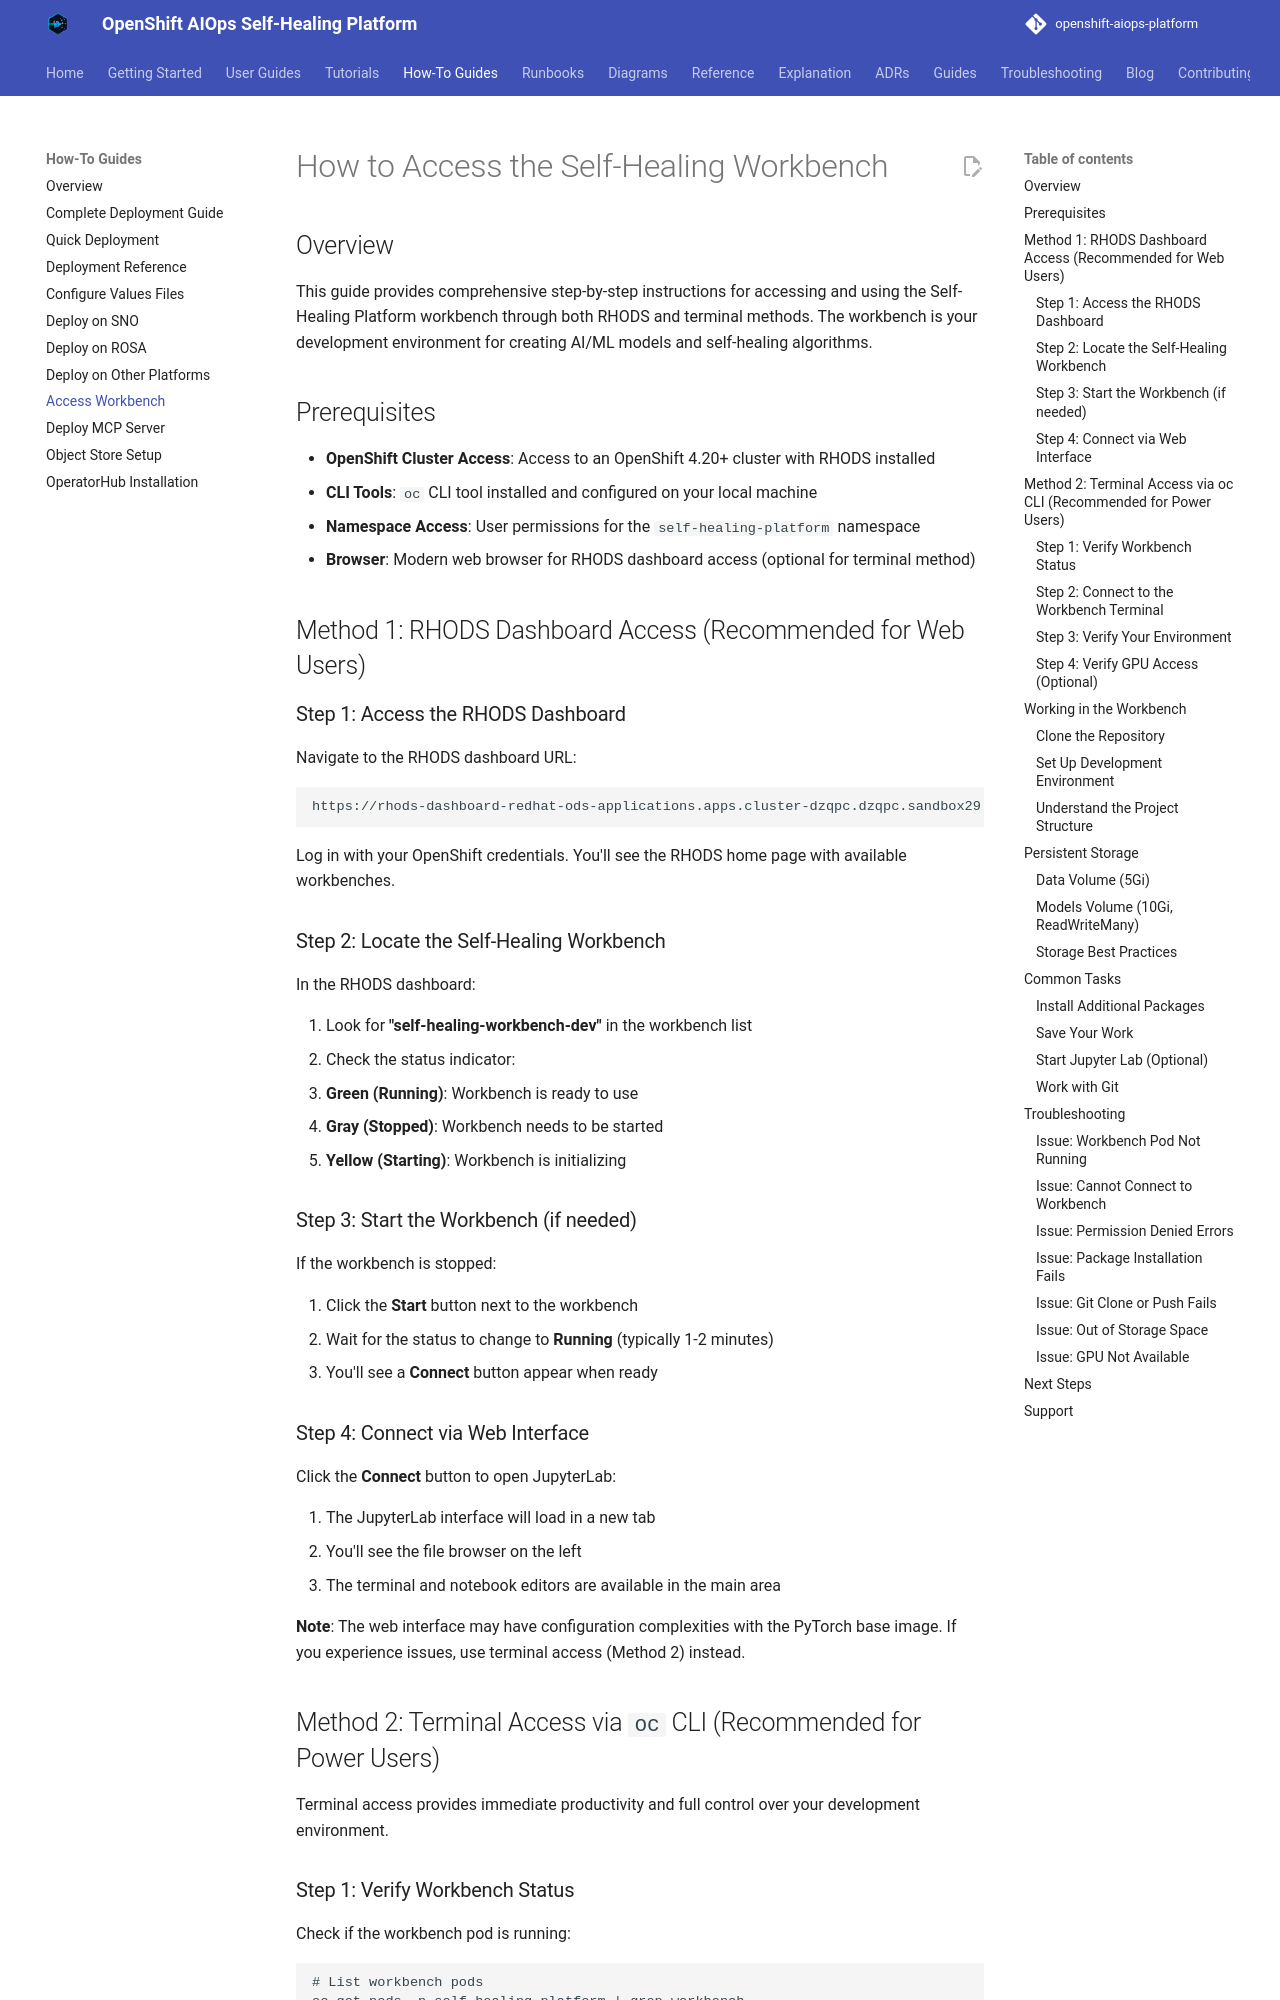

repository: KubeHeal/openshift-aiops-platform · page: how-to/access-workbench/index.html · generator: mkdocs

# How to Access the Self-Healing Workbench

## Overview

This guide provides comprehensive step-by-step instructions for accessing and using the Self-Healing Platform workbench through both RHODS and terminal methods. The workbench is your development environment for creating AI/ML models and self-healing algorithms.

## Prerequisites

- **OpenShift Cluster Access**: Access to an OpenShift 4.20+ cluster with RHODS installed
- **CLI Tools**: `oc` CLI tool installed and configured on your local machine
- **Namespace Access**: User permissions for the `self-healing-platform` namespace
- **Browser**: Modern web browser for RHODS dashboard access (optional for terminal method)

## Method 1: RHODS Dashboard Access (Recommended for Web Users)

### Step 1: Access the RHODS Dashboard

Navigate to the RHODS dashboard URL:

```
https://rhods-dashboard-redhat-ods-applications.apps.cluster-dzqpc.dzqpc.sandbox29.opentlc.com/
```

Log in with your OpenShift credentials. You'll see the RHODS home page with available workbenches.

### Step 2: Locate the Self-Healing Workbench

In the RHODS dashboard:

1. Look for **"self-healing-workbench-dev"** in the workbench list
2. Check the status indicator:
   - **Green (Running)**: Workbench is ready to use
   - **Gray (Stopped)**: Workbench needs to be started
   - **Yellow (Starting)**: Workbench is initializing

### Step 3: Start the Workbench (if needed)

If the workbench is stopped:

1. Click the **Start** button next to the workbench
2. Wait for the status to change to **Running** (typically 1-2 minutes)
3. You'll see a **Connect** button appear when ready

### Step 4: Connect via Web Interface

Click the **Connect** button to open JupyterLab:

1. The JupyterLab interface will load in a new tab
2. You'll see the file browser on the left
3. The terminal and notebook editors are available in the main area

**Note**: The web interface may have configuration complexities with the PyTorch base image. If you experience issues, use terminal access (Method 2) instead.

## Method 2: Terminal Access via `oc` CLI (Recommended for Power Users)

Terminal access provides immediate productivity and full control over your development environment.
